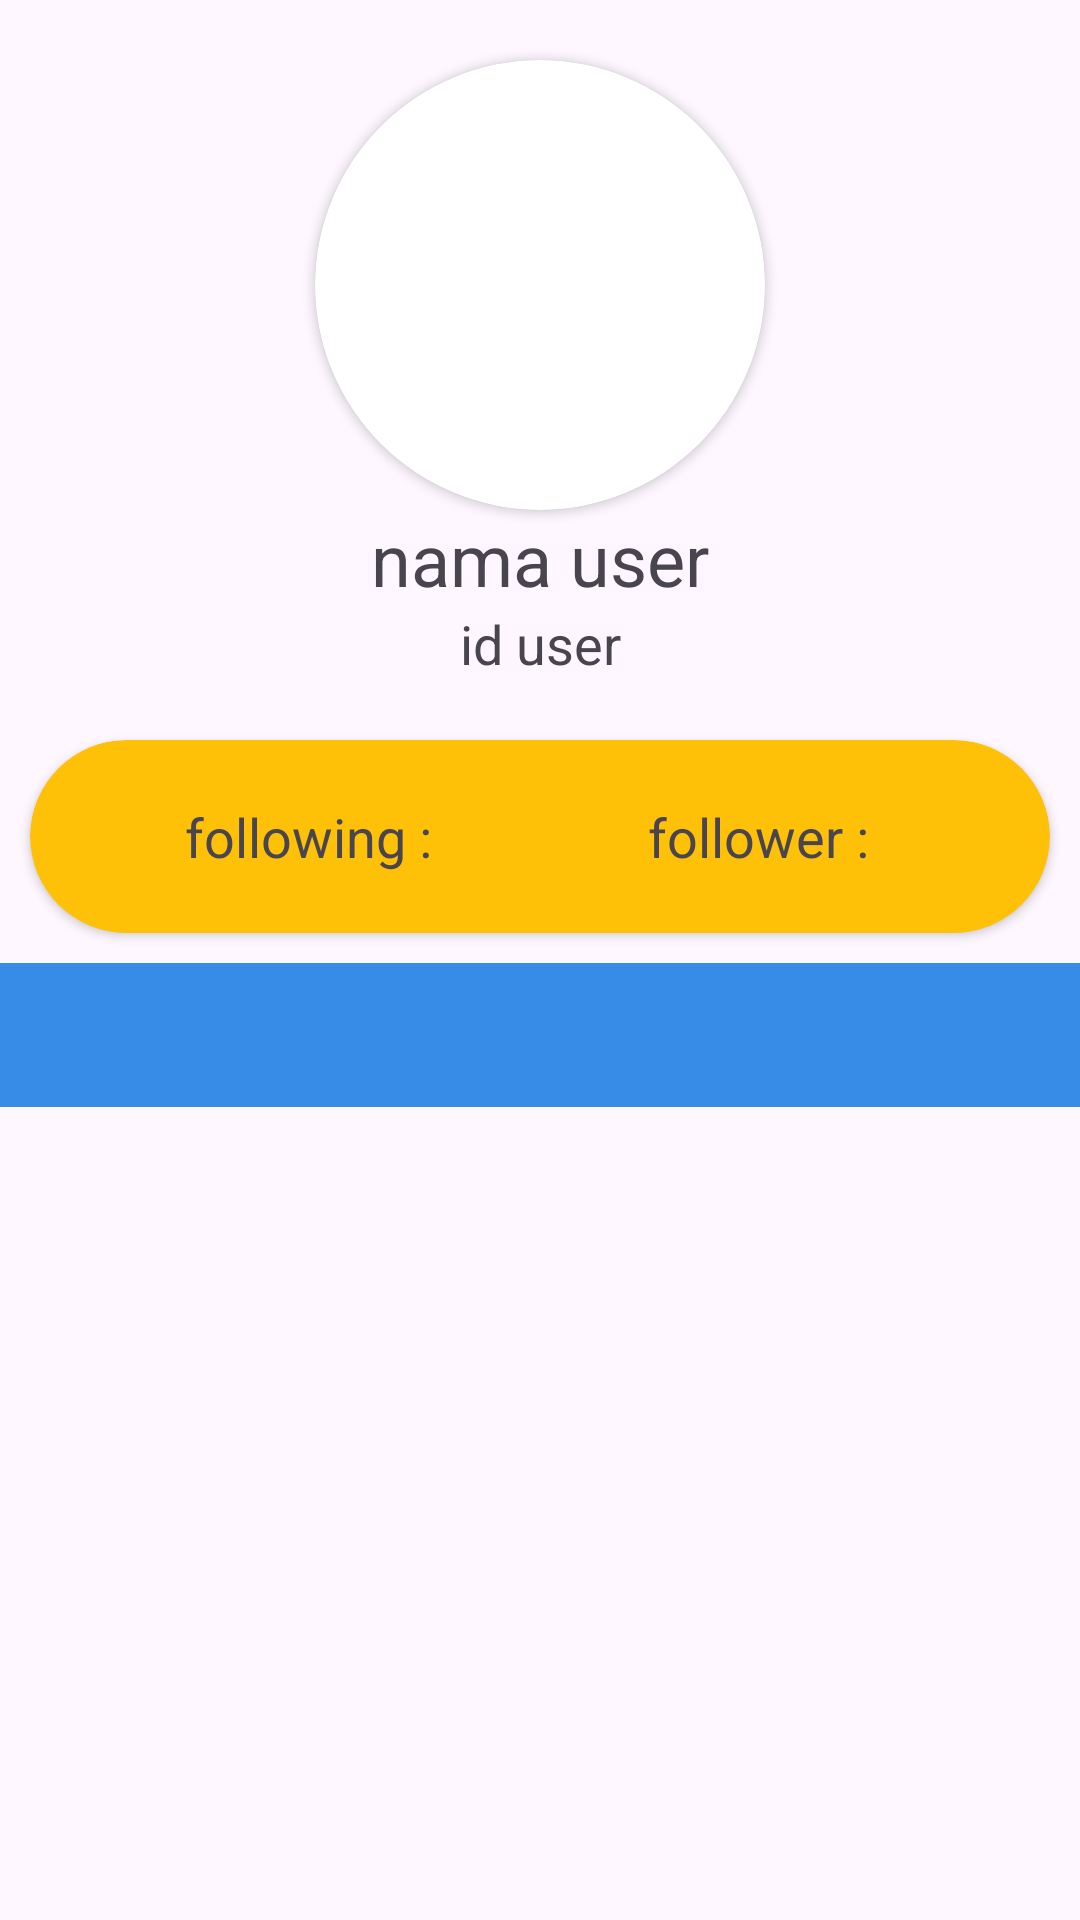

Produce the Android XML layout that renders to this screen, including the resource entries it uses.
<!-- AndroidManifest.xml: application theme Theme.Submission_awal_fundamental -->
<!-- res/layout/activity_detail_user.xml -->
<?xml version="1.0" encoding="utf-8"?>
<androidx.constraintlayout.widget.ConstraintLayout xmlns:android="http://schemas.android.com/apk/res/android"
    xmlns:app="http://schemas.android.com/apk/res-auto"
    xmlns:tools="http://schemas.android.com/tools"
    android:layout_width="match_parent"
    android:layout_height="match_parent"
    tools:context=".ui.DetailUserActivity">

    <androidx.cardview.widget.CardView
        android:id="@+id/cv_img_detail"
        android:layout_width="150dp"
        android:layout_height="150dp"
        app:layout_constraintEnd_toEndOf="parent"
        app:layout_constraintStart_toStartOf="parent"
        app:layout_constraintTop_toTopOf="parent"
        android:layout_marginTop="20dp"
        app:cardCornerRadius="1000dp">
        <ImageView
            android:id="@+id/iv_image_user_detail"
            android:layout_width="match_parent"
            android:layout_height="match_parent"
            tools:src="@tools:sample/avatars"
            android:scaleType="fitCenter"/>
    </androidx.cardview.widget.CardView>

    <TextView
        android:id="@+id/tv_nama_user_detail"
        android:layout_width="wrap_content"
        android:layout_height="wrap_content"
        android:text="@string/nama_user"
        android:textSize="24sp"
        app:layout_constraintTop_toBottomOf="@+id/cv_img_detail"
        app:layout_constraintStart_toStartOf="parent"
        app:layout_constraintEnd_toEndOf="parent"/>

    <TextView
        android:id="@+id/tv_id_and_name_detail"
        android:layout_width="wrap_content"
        android:layout_height="wrap_content"
        android:text="@string/id_user"
        android:textSize="18sp"
        app:layout_constraintTop_toBottomOf="@+id/tv_nama_user_detail"
        app:layout_constraintEnd_toEndOf="parent"
        app:layout_constraintStart_toStartOf="parent"/>

    <androidx.cardview.widget.CardView
        android:id="@+id/cv_follow_user_detail"
        android:layout_width="match_parent"
        android:layout_height="wrap_content"
        android:layout_marginHorizontal="10dp"
        android:layout_marginTop="20dp"
        app:cardCornerRadius="100dp"
        android:backgroundTint="#FFC107"
        android:elevation="15dp"
        app:layout_constraintStart_toStartOf="parent"
        app:layout_constraintEnd_toEndOf="parent"
        app:layout_constraintTop_toBottomOf="@+id/tv_id_and_name_detail">

        <LinearLayout
            android:layout_width="match_parent"
            android:layout_height="wrap_content"
            android:orientation="horizontal"
            android:padding="20dp"
            app:layout_constraintTop_toBottomOf="@+id/tv_id_user_detail"
            app:layout_constraintStart_toStartOf="parent"
            app:layout_constraintEnd_toEndOf="parent">
            <TextView
                android:id="@+id/tv_following_user_detail"
                android:layout_width="match_parent"
                android:layout_height="wrap_content"
                android:gravity="center"
                android:textSize="18sp"
                android:text="following : "
                android:layout_weight="1"/>
            <TextView
                android:id="@+id/tv_follower_user_detail"
                android:layout_width="match_parent"
                android:layout_height="wrap_content"
                android:gravity="center"
                android:textSize="18sp"
                android:text="follower : "
                android:layout_weight="1"/>

        </LinearLayout>


    </androidx.cardview.widget.CardView>

    <LinearLayout
        android:layout_width="match_parent"
        android:layout_height="wrap_content"
        android:orientation="vertical"
        app:layout_constraintTop_toBottomOf="@+id/cv_follow_user_detail"
        app:layout_constraintStart_toStartOf="parent"
        app:layout_constraintEnd_toEndOf="parent">

        <com.google.android.material.tabs.TabLayout
            android:id="@+id/tabLayout"
            android:layout_width="match_parent"
            android:layout_height="wrap_content"
            android:layout_marginTop="10dp"
            android:contentDescription="@string/app_name"
            android:background="#378CE7"
            app:tabTextColor="@color/white"
            app:tabIndicatorColor="@color/white"/>


        <androidx.viewpager2.widget.ViewPager2
            android:id="@+id/viewPager"
            android:layout_width="match_parent"
            android:layout_height="match_parent"/>
        
    </LinearLayout>


</androidx.constraintlayout.widget.ConstraintLayout>
<!-- resources referenced by this layout -->
<resources>
  <string name="app_name">submission_awal_fundamental</string>
  <string name="id_user">id user</string>
  <string name="nama_user">nama user</string>
  <style name="Theme.Submission_awal_fundamental" parent="Base.Theme.Submission_awal_fundamental" />
  <style name="Base.Theme.Submission_awal_fundamental" parent="Theme.Material3.DayNight.NoActionBar">
          
          
      </style>
  <!-- not gathered from this repository: default colours our renderer supplied (Android Studio template values) -->
  <color name="white">#FFFFFFFF</color>
</resources>
